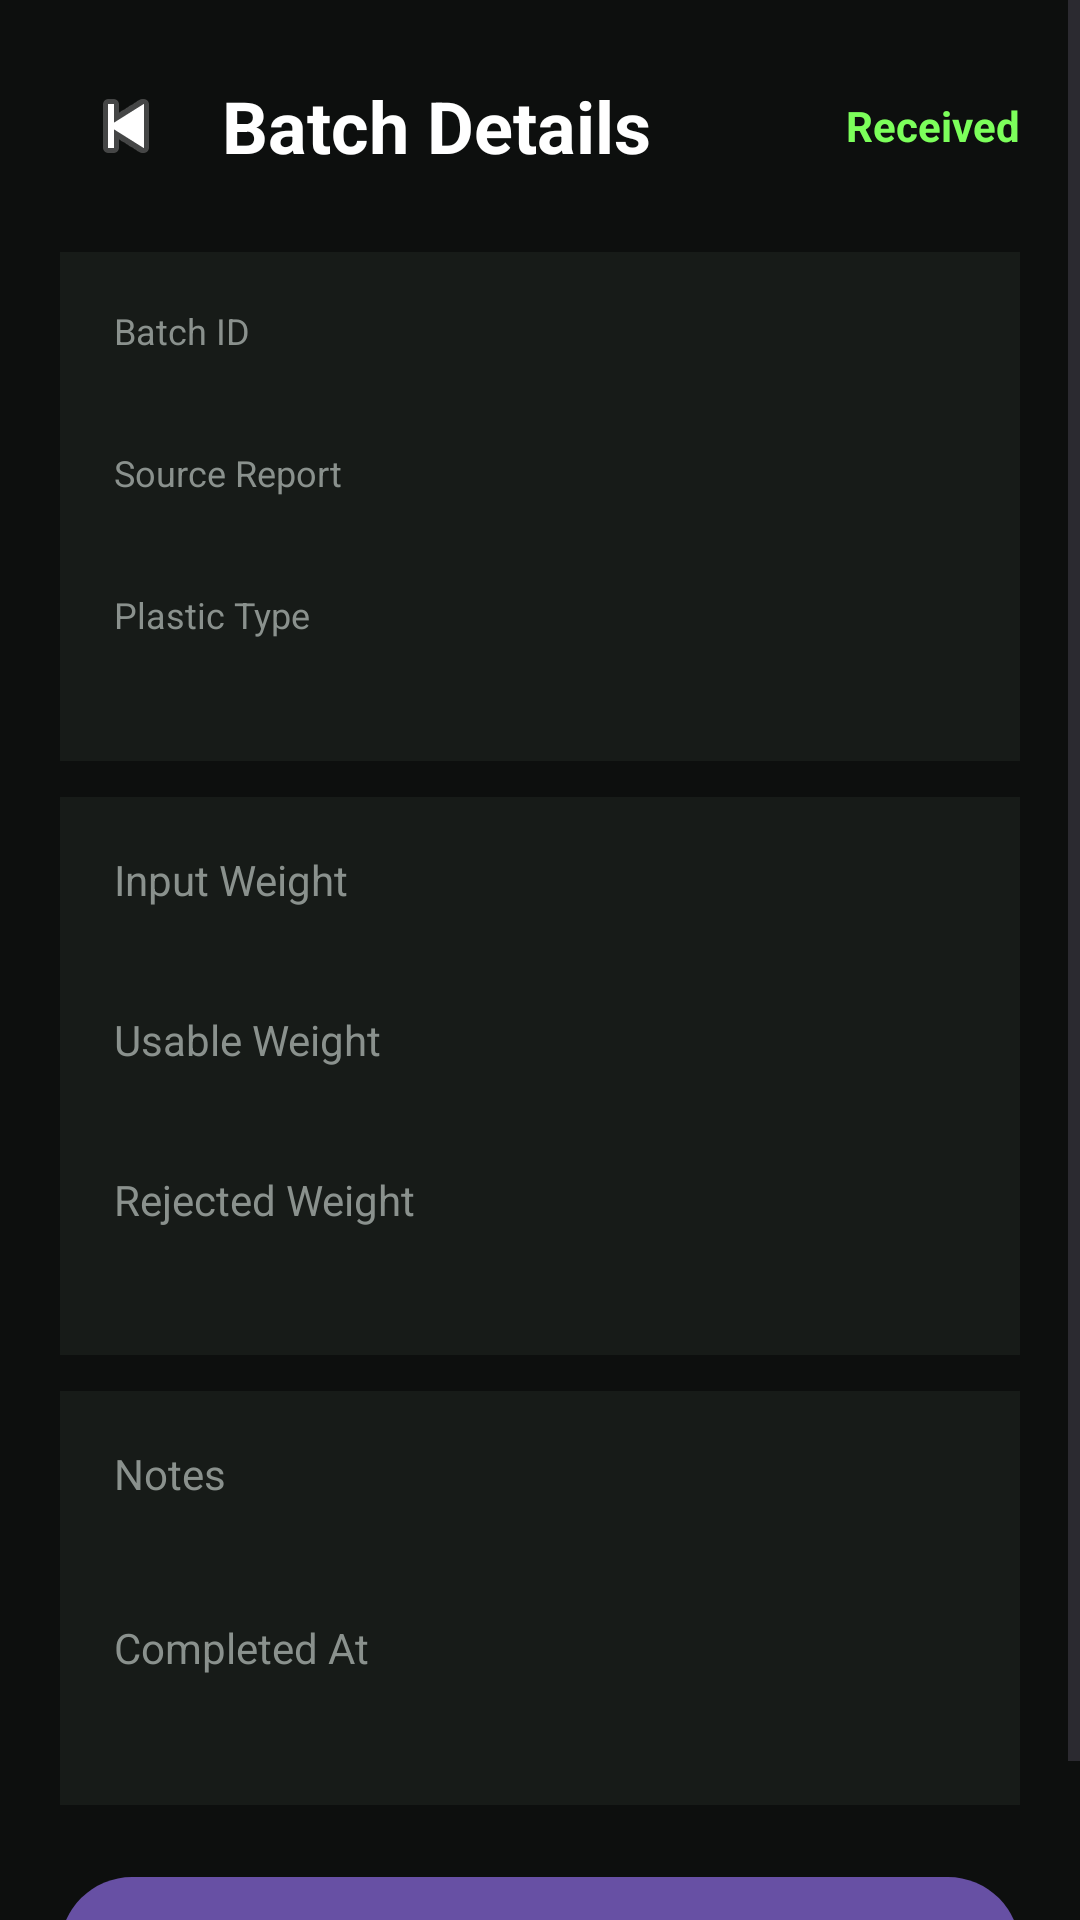

The Android layout XML behind this screen, and the referenced resources:
<!-- AndroidManifest.xml: application theme Theme.EcoPrint -->
<!-- res/layout/activity_processing_batch_details.xml -->
<?xml version="1.0" encoding="utf-8"?>
<FrameLayout
        xmlns:android="http://schemas.android.com/apk/res/android"
        android:layout_width="match_parent"
        android:layout_height="match_parent"
        android:background="#0D0F0E">

    <ScrollView
            android:id="@+id/contentContainer"
            android:layout_width="match_parent"
            android:layout_height="match_parent"
            android:fillViewport="true">

        <LinearLayout
                android:layout_width="match_parent"
                android:layout_height="wrap_content"
                android:orientation="vertical"
                android:padding="20dp">

            <LinearLayout
                    android:layout_width="match_parent"
                    android:layout_height="wrap_content"
                    android:gravity="center_vertical"
                    android:orientation="horizontal">

                <ImageButton
                        android:id="@+id/backButton"
                        android:layout_width="44dp"
                        android:layout_height="44dp"
                        android:background="@android:color/transparent"
                        android:contentDescription="Back"
                        android:src="@android:drawable/ic_media_previous" />

                <TextView
                        android:layout_width="0dp"
                        android:layout_height="wrap_content"
                        android:layout_marginStart="10dp"
                        android:layout_weight="1"
                        android:text="Batch Details"
                        android:textColor="#FFFFFF"
                        android:textSize="24sp"
                        android:textStyle="bold" />

                <TextView
                        android:id="@+id/stageText"
                        android:layout_width="wrap_content"
                        android:layout_height="wrap_content"
                        android:text="Received"
                        android:textColor="#7CFF5B"
                        android:textSize="14sp"
                        android:textStyle="bold" />
            </LinearLayout>

            <LinearLayout
                    android:layout_width="match_parent"
                    android:layout_height="wrap_content"
                    android:layout_marginTop="20dp"
                    android:background="#171B18"
                    android:orientation="vertical"
                    android:padding="18dp">

                <TextView
                        android:text="Batch ID"
                        android:layout_width="wrap_content"
                        android:layout_height="wrap_content"
                        android:textColor="#8A918D"
                        android:textSize="12sp" />

                <TextView
                        android:id="@+id/batchIdText"
                        android:layout_width="match_parent"
                        android:layout_height="wrap_content"
                        android:textColor="#FFFFFF"
                        android:textSize="14sp" />

                <TextView
                        android:layout_width="wrap_content"
                        android:layout_height="wrap_content"
                        android:layout_marginTop="12dp"
                        android:text="Source Report"
                        android:textColor="#8A918D"
                        android:textSize="12sp" />

                <TextView
                        android:id="@+id/reportIdText"
                        android:layout_width="match_parent"
                        android:layout_height="wrap_content"
                        android:textColor="#FFFFFF"
                        android:textSize="14sp" />

                <TextView
                        android:layout_width="wrap_content"
                        android:layout_height="wrap_content"
                        android:layout_marginTop="12dp"
                        android:text="Plastic Type"
                        android:textColor="#8A918D"
                        android:textSize="12sp" />

                <TextView
                        android:id="@+id/plasticTypeText"
                        android:layout_width="match_parent"
                        android:layout_height="wrap_content"
                        android:textColor="#FFFFFF"
                        android:textSize="17sp"
                        android:textStyle="bold" />
            </LinearLayout>

            <LinearLayout
                    android:layout_width="match_parent"
                    android:layout_height="wrap_content"
                    android:layout_marginTop="12dp"
                    android:background="#171B18"
                    android:orientation="vertical"
                    android:padding="18dp">

                <TextView
                        android:text="Input Weight"
                        android:layout_width="wrap_content"
                        android:layout_height="wrap_content"
                        android:textColor="#8A918D" />
                <TextView
                        android:id="@+id/inputWeightText"
                        android:layout_width="match_parent"
                        android:layout_height="wrap_content"
                        android:textColor="#FFFFFF"
                        android:textSize="18sp"
                        android:textStyle="bold" />

                <TextView
                        android:text="Usable Weight"
                        android:layout_width="wrap_content"
                        android:layout_height="wrap_content"
                        android:layout_marginTop="10dp"
                        android:textColor="#8A918D" />
                <TextView
                        android:id="@+id/usableWeightText"
                        android:layout_width="match_parent"
                        android:layout_height="wrap_content"
                        android:textColor="#7CFF5B"
                        android:textSize="18sp"
                        android:textStyle="bold" />

                <TextView
                        android:text="Rejected Weight"
                        android:layout_width="wrap_content"
                        android:layout_height="wrap_content"
                        android:layout_marginTop="10dp"
                        android:textColor="#8A918D" />
                <TextView
                        android:id="@+id/rejectedWeightText"
                        android:layout_width="match_parent"
                        android:layout_height="wrap_content"
                        android:textColor="#FF8A80"
                        android:textSize="18sp"
                        android:textStyle="bold" />
            </LinearLayout>

            <LinearLayout
                    android:layout_width="match_parent"
                    android:layout_height="wrap_content"
                    android:layout_marginTop="12dp"
                    android:background="#171B18"
                    android:orientation="vertical"
                    android:padding="18dp">

                <TextView
                        android:text="Notes"
                        android:layout_width="wrap_content"
                        android:layout_height="wrap_content"
                        android:textColor="#8A918D" />

                <TextView
                        android:id="@+id/notesText"
                        android:layout_width="match_parent"
                        android:layout_height="wrap_content"
                        android:layout_marginTop="6dp"
                        android:textColor="#FFFFFF"
                        android:textSize="14sp" />

                <TextView
                        android:text="Completed At"
                        android:layout_width="wrap_content"
                        android:layout_height="wrap_content"
                        android:layout_marginTop="14dp"
                        android:textColor="#8A918D" />

                <TextView
                        android:id="@+id/completedText"
                        android:layout_width="match_parent"
                        android:layout_height="wrap_content"
                        android:layout_marginTop="6dp"
                        android:textColor="#FFFFFF"
                        android:textSize="14sp" />
            </LinearLayout>

            <com.google.android.material.button.MaterialButton
                    android:id="@+id/stageButton"
                    android:layout_width="match_parent"
                    android:layout_height="56dp"
                    android:layout_marginTop="20dp"
                    android:text="MOVE TO NEXT STAGE" />

            <com.google.android.material.button.MaterialButton
                    android:id="@+id/createFilamentButton"
                    android:layout_width="match_parent"
                    android:layout_height="56dp"
                    android:layout_marginTop="12dp"
                    android:text="ADD FILAMENT OUTPUT"
                    android:visibility="gone" />
        </LinearLayout>
    </ScrollView>

    <ProgressBar
            android:id="@+id/loadingProgress"
            android:layout_width="wrap_content"
            android:layout_height="wrap_content"
            android:layout_gravity="center"
            android:visibility="gone" />
</FrameLayout>
<!-- resources referenced by this layout -->
<resources>
  <style name="Theme.EcoPrint" parent="Base.Theme.EcoPrint" />
  <style name="Base.Theme.EcoPrint" parent="Theme.Material3.DayNight.NoActionBar">
          
          
      </style>
</resources>
